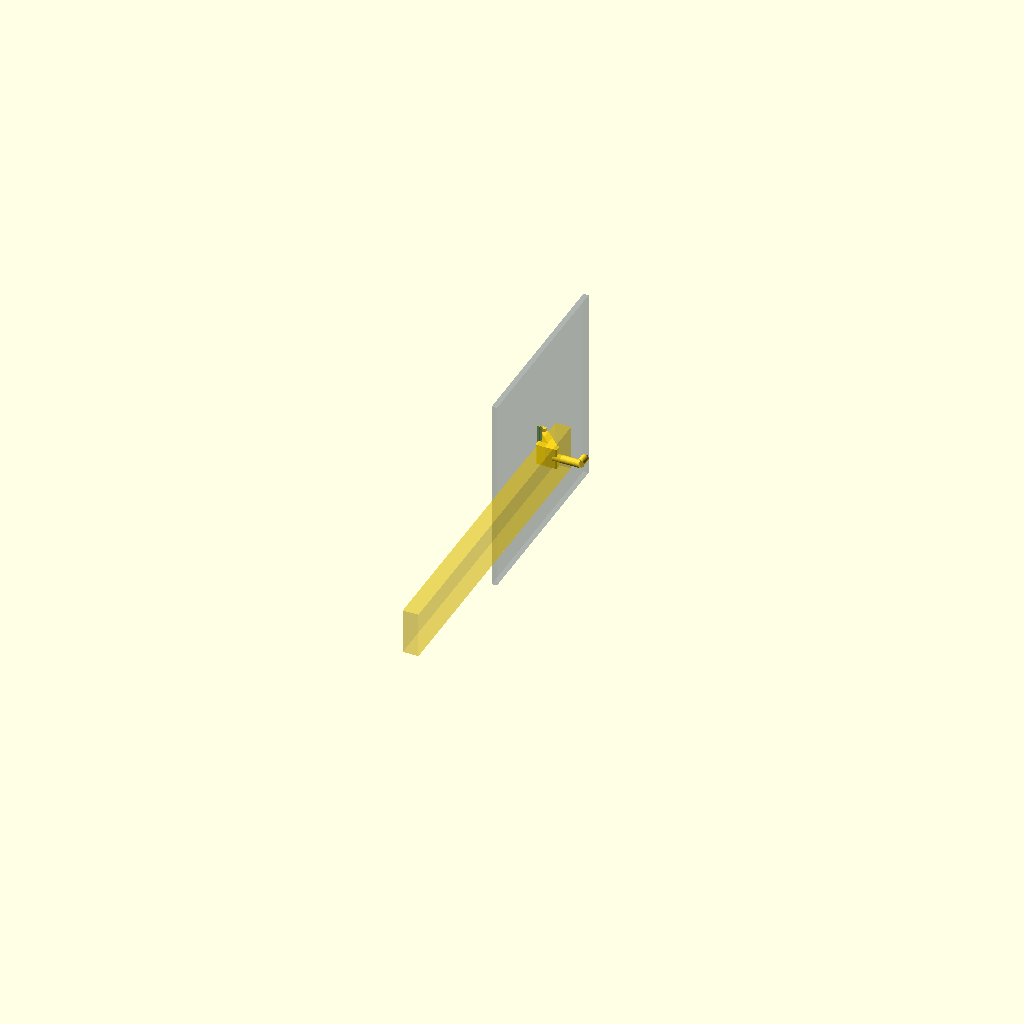
Cell 1: rendered with the file's own defaults.
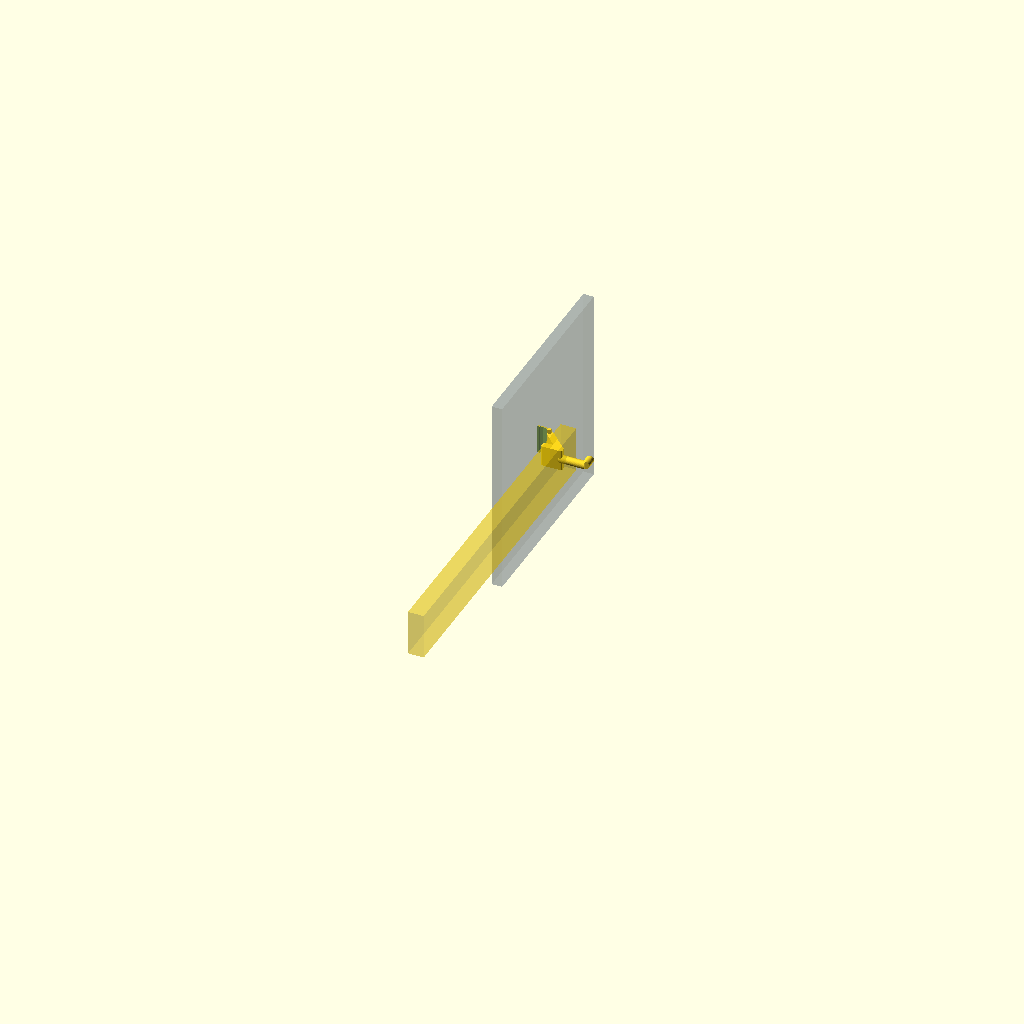
Cell 2: the same model with board_thickness = 8.
All cells are drawn from one camera (rotation 55°, 0°, 25°, orthographic, colour scheme Cornfield), so only the parameter changes between them.
The OpenSCAD source (models/accessories/opengrid-mounts/wire-stripper-hook/wire-stripper-hook.scad):
// ============================================================
// OpenGrid Wall Mount -- Stanley FMHT0-96230 Wire Stripper Hook
// ============================================================
// Self-contained, single-piece hook + board clip. No external
// libraries required (plain OpenSCAD only).
//
// The board-attachment geometry (rail_* parameters below) is
// measured from the official openGrid board design by David D,
// OpenSCAD port by BlackjackDuck / AndyLevesque
// (https://github.com/AndyLevesque/QuackWorks, CC-BY-NC-SA 4.0 --
// derivative works CC-BY 4.0). Only the board's rail dimensions
// are reused here; no original file content is included.
//
// !! NOT YET VALIDATED ON A PHYSICAL BOARD !!
// The rail's flared "barb" leaves very little clearance against
// the mirrored barb protruding from the tile on the other side of
// the 28mm gap -- by design the two nearly touch at full flare.
// clip_wall is kept deliberately thin for this reason. On your
// first print: check the clip slides fully onto the rail without
// binding on the neighboring tile, and that it grips firmly
// enough to resist being pulled straight off the wall. Tune
// rail_clearance (and reprint) before trusting it with the tool.

/* [Board Rail Geometry -- openGrid Lite (4mm) board] */
board_thickness  = 4;     // Lite board thickness (mm). Full-thickness (6.8mm) boards use a different, double-sided rail profile and are NOT supported by this design.
rail_neck        = 0.8;   // flush protrusion of the rail's back "neck" (mm)
rail_barb        = 1.5;   // protrusion of the flared barb the clip hooks behind (mm)
rail_neck_depth  = 1.6;   // depth of the neck section, measured from the wall (mm)
rail_ramp_depth  = 0.4;   // depth of each chamfer ramp between neck and barb (mm)
rail_barb_depth  = 1.6;   // depth of the flat barb "shelf" (mm)
// neck_depth + ramp + barb_depth + ramp == board_thickness (1.6+0.4+1.6+0.4 = 4.0)

/* [Mount Fit -- tune these first if the fit is wrong] */
rail_clearance = 0.15;  // gap added around the rail profile. Increase if the clip won't slide on; decrease if it's loose/rattly.
clip_wall      = 0.7;   // clip wall thickness beyond the rail profile. Kept thin on purpose -- see NOTES above.
clip_cap       = 2.5;   // solid wall in front of the board face, where the hook body attaches (mm)
clip_length    = 22;    // engagement length along the rail -- how far the clip slides onto it (mm)

/* [Hook Geometry -- sized generically for the FMHT0-96230's hang hole; verify against your actual tool] */
peg_diameter  = 6;    // diameter of the peg that passes through the tool's hang hole (mm)
peg_length    = 20;   // how far the peg projects out from the wall (mm)
peg_tip_up    = 7;    // height of the upturned hook at the peg tip, so the tool can't bounce off (mm)
arm_drop      = 16;   // vertical drop from the board clip down to the peg (mm)
arm_thickness = 5;    // thickness of the support arm / ledge (mm)
ledge_depth   = 16;   // how far out the ledge extends -- the tool's handle rests flat against it (mm)
hook_width    = 16;   // width of the arm/ledge/peg assembly along the rail (mm)

/* [Display] */
part = "assembled"; // [hook, assembled]
rounding = 1;

/* [Hidden] */
$fn = 40;

// ===== Calculated =====
clip_x = board_thickness + clip_cap;               // clip footprint, depth direction (into the wall)
clip_y = rail_barb + rail_clearance + clip_wall;    // clip footprint, protrusion direction (up, away from tile face)

// Rail cross-section (depth, protrusion), traced from the wall (depth=0)
// out to the board's front face (depth=board_thickness). Points are
// extended 0.1mm past depth=0 so the subtraction below cuts a clean
// face flush with the clip block.
rail_profile_pts = [
    [-0.1, rail_neck],
    [rail_neck_depth, rail_neck],
    [rail_neck_depth + rail_ramp_depth, rail_barb],
    [rail_neck_depth + rail_ramp_depth + rail_barb_depth, rail_barb],
    [board_thickness, 0],
    [-0.1, 0],
];

// ============================================================
// Board clip -- slides onto a horizontal rail from either open
// end (e.g. the edge of the board, or a gap left by a neighboring
// accessory) and is held on by friction along the slide axis.
// Pulling it straight off the wall is blocked by the barb.
// ============================================================
module board_clip() {
    difference() {
        cube([clip_x, clip_y, clip_length]);
        translate([0, 0, -1])
            linear_extrude(height = clip_length + 2)
                offset(r = rail_clearance)
                    polygon(rail_profile_pts);
    }
}

// ============================================================
// Hook body -- support arm, ledge, and retaining peg that the
// wire stripper hangs from by its hang hole.
// ============================================================

// 2D gusset + ledge profile, in the (depth, protrusion) plane --
// same plane as the rail profile above. Extruded along Z (the
// rail/travel axis) to give it width.
module hook_profile_2d() {
    hull() {
        translate([clip_x, 0]) circle(d = arm_thickness);
        translate([clip_x + ledge_depth - arm_thickness / 2, -arm_drop + arm_thickness / 2]) circle(d = arm_thickness);
    }
    translate([clip_x, -arm_drop]) square([ledge_depth, arm_thickness]);
}

module tool_hook() {
    z0 = clip_length / 2 - hook_width / 2;

    // support arm + ledge -- outer corners softened for comfort
    translate([0, 0, z0])
        linear_extrude(height = hook_width)
            offset(r = rounding)
                offset(r = -rounding)
                    hook_profile_2d();

    // peg: passes through the tool's hang hole, with an upturned,
    // rounded tip so the tool can't bounce off
    translate([clip_x + ledge_depth - peg_diameter / 2, -arm_drop + arm_thickness / 2, clip_length / 2])
        rotate([0, 90, 0])
            union() {
                cylinder(d = peg_diameter, h = peg_length);
                translate([0, 0, peg_length])
                    rotate([-90, 0, 0])
                        cylinder(d = peg_diameter, h = peg_tip_up);
                translate([0, peg_tip_up, peg_length])
                    sphere(d = peg_diameter);
            }
}

// ============================================================
// Ghost previews -- translucent, for visualization only. Not
// included in exportable parts.
// ============================================================
module ghost_board() {
    // flat slab standing in for the openGrid board panel itself
    board_w = 150;
    board_h = 150;
    color("SlateGray", 0.3)
        translate([0, clip_y / 2 - board_h / 2, clip_length / 2 - board_w / 2])
            cube([board_thickness, board_h, board_w]);
}

module ghost_tool() {
    // rough silhouette of the FMHT0-96230 (~250mm long, ~35mm wide
    // handles, ~12mm thick), hanging from the peg by its hang hole
    tool_len = 250;
    tool_w = 35;
    tool_thick = 12;
    hole_offset = 15; // distance from the tool's top end to its hang hole
    peg_base_x = clip_x + ledge_depth - peg_diameter / 2;
    peg_base_y = -arm_drop + arm_thickness / 2;
    color("Gold", 0.35)
        translate([peg_base_x - tool_thick / 2, peg_base_y + hole_offset - tool_len, clip_length / 2 - tool_w / 2])
            cube([tool_thick, tool_len, tool_w]);
}

// ============================================================
// Assembly
// ============================================================
module hook_only() {
    union() {
        board_clip();
        tool_hook();
    }
}

if (part == "hook") {
    hook_only();
} else if (part == "assembled") {
    hook_only();
    ghost_board();
    ghost_tool();
}
Parameter table extracted from the source (name, type, default, range or options):
board_thickness: number, default 4
rail_neck: number, default 0.8
rail_barb: number, default 1.5
rail_neck_depth: number, default 1.6
rail_ramp_depth: number, default 0.4
rail_barb_depth: number, default 1.6
rail_clearance: number, default 0.15
clip_wall: number, default 0.7
clip_cap: number, default 2.5
clip_length: number, default 22
peg_diameter: number, default 6
peg_length: number, default 20
peg_tip_up: number, default 7
arm_drop: number, default 16
arm_thickness: number, default 5
ledge_depth: number, default 16
hook_width: number, default 16
part: string, default "assembled", options "hook", "assembled"
rounding: number, default 1
